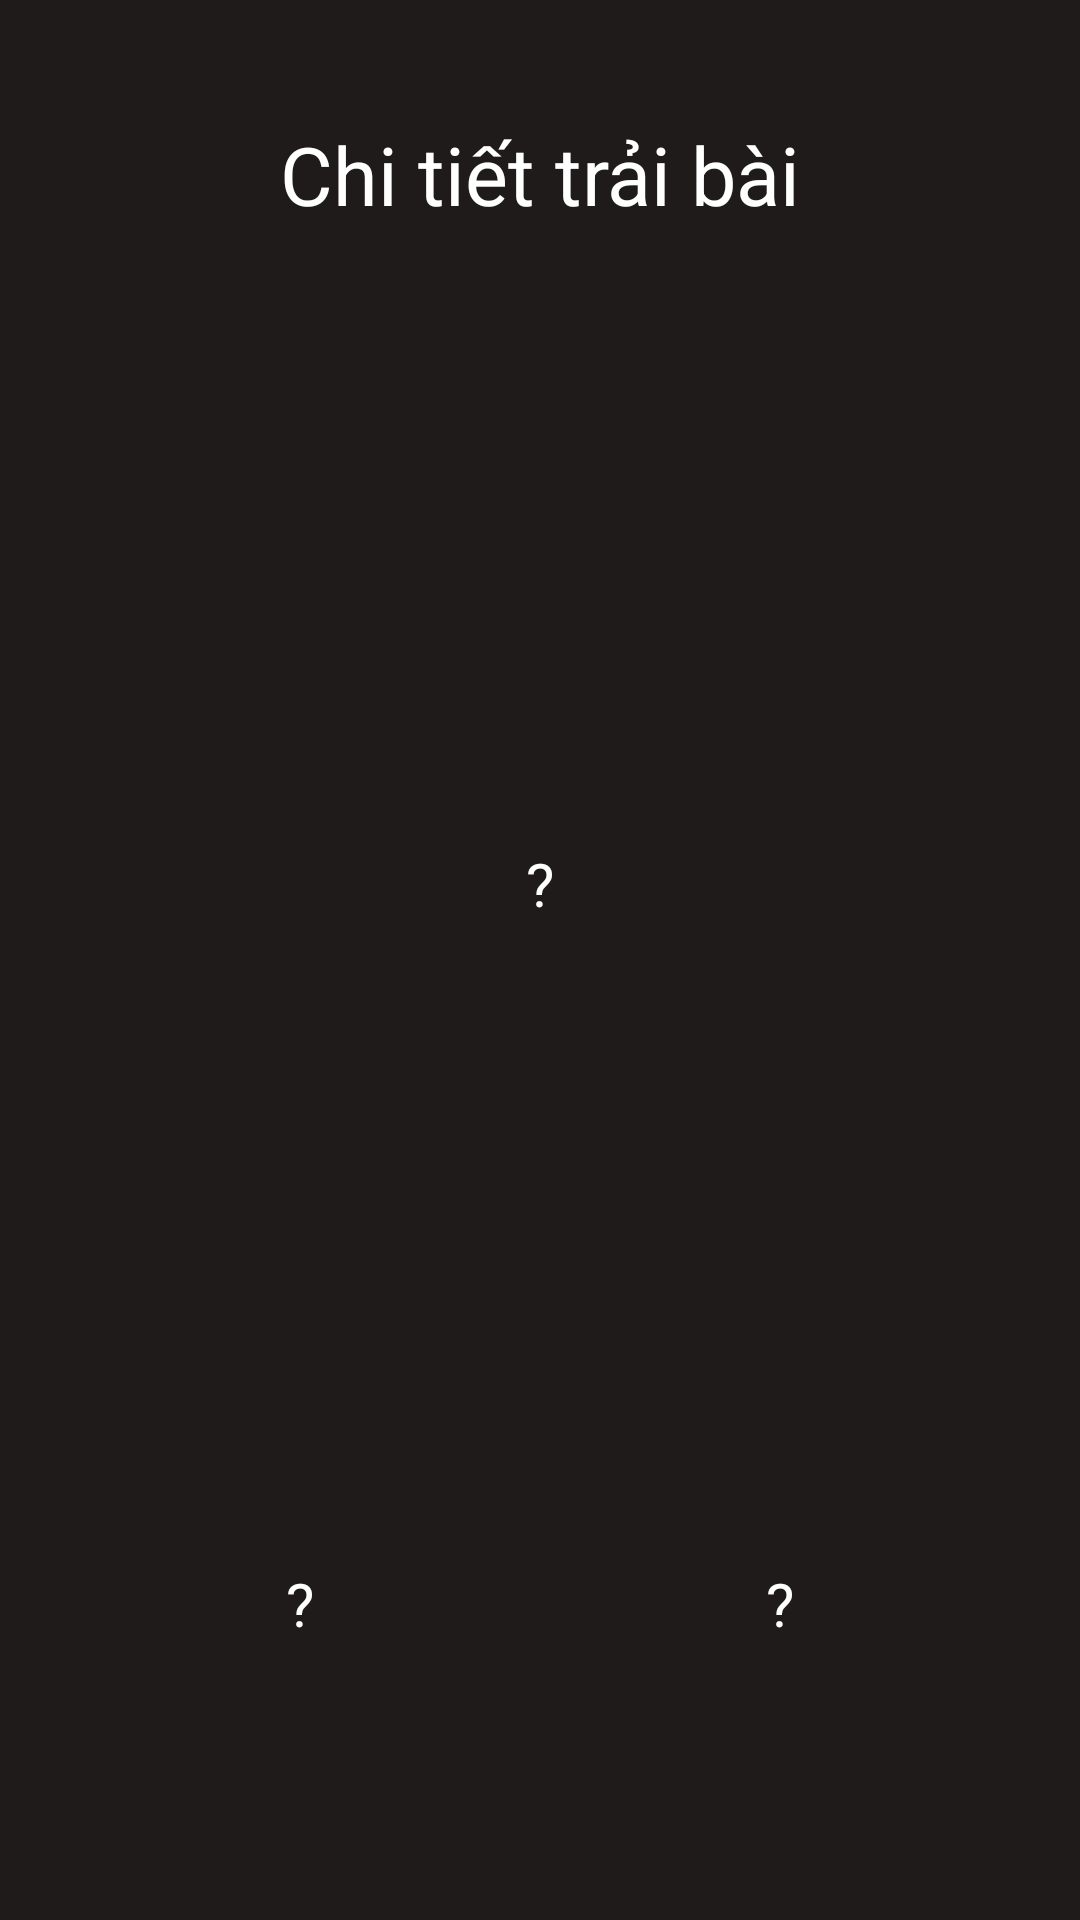

Here is an Android app screen rendered from its layout file. Give the layout XML and the strings, colors and styles it references.
<!-- AndroidManifest.xml: application theme Theme.TarotTales -->
<!-- res/layout/activity_details_one_item_in_history.xml -->
<?xml version="1.0" encoding="utf-8"?>
<androidx.constraintlayout.widget.ConstraintLayout xmlns:android="http://schemas.android.com/apk/res/android"
    xmlns:app="http://schemas.android.com/apk/res-auto"
    xmlns:tools="http://schemas.android.com/tools"
    android:id="@+id/main"
    android:layout_width="match_parent"
    android:layout_height="match_parent"
    tools:context=".activity.DetailsOneItemInHistoryActivity"
    android:background="#1F1B1B">
    <ImageView
        android:id="@+id/ivBack"
        android:layout_width="40dp"
        android:layout_height="40dp"
        android:src="@drawable/back_icon_white"
        app:layout_constraintTop_toTopOf="parent"
        app:layout_constraintLeft_toLeftOf="parent"
        android:layout_marginLeft="5dp"
        android:layout_marginTop="5dp"/>
    <TextView
        android:id="@+id/tvTitle"
        android:layout_width="match_parent"
        android:layout_height="wrap_content"
        android:text="Chi tiết trải bài"
        app:layout_constraintTop_toTopOf="parent"
        app:layout_constraintLeft_toLeftOf="parent"
        app:layout_constraintRight_toRightOf="parent"
        android:textSize="27sp"
        android:textColor="#FFF"
        android:gravity="center"
        android:layout_marginTop="40dp"/>

    <ImageView
        android:id="@+id/ivCard1"
        android:layout_width="200dp"
        android:layout_height="200dp"
        app:layout_constraintTop_toBottomOf="@id/tvTitle"
        app:layout_constraintLeft_toLeftOf="parent"
        app:layout_constraintRight_toRightOf="parent"
        android:src="@drawable/tarot_back"
        android:layout_marginTop="5dp"
        />
    <TextView
        android:id="@+id/tvCard1"
        android:layout_width="200dp"
        android:layout_height="wrap_content"
        app:layout_constraintTop_toBottomOf="@id/ivCard1"
        app:layout_constraintLeft_toLeftOf="@id/ivCard1"
        android:gravity="center"
        android:text="?"
        android:textSize="20sp"
        android:textColor="#FFF"/>

    <ImageView
        android:id="@+id/ivCard2"
        android:layout_width="200dp"
        android:layout_height="200dp"
        app:layout_constraintLeft_toLeftOf="parent"
        app:layout_constraintTop_toBottomOf="@id/ivCard1"
        android:src="@drawable/tarot_back"
        android:layout_marginTop="40dp"
        />
    <TextView
        android:id="@+id/tvCard2"
        android:layout_width="200dp"
        android:layout_height="wrap_content"
        app:layout_constraintTop_toBottomOf="@id/ivCard2"
        app:layout_constraintLeft_toLeftOf="@id/ivCard2"
        android:gravity="center"
        android:text="?"
        android:textSize="20sp"
        android:textColor="#FFF"/>

    <ImageView
        android:id="@+id/ivCard3"
        android:layout_width="200dp"
        android:layout_height="200dp"
        app:layout_constraintRight_toRightOf="parent"
        app:layout_constraintTop_toBottomOf="@id/ivCard1"
        android:src="@drawable/tarot_back"
        android:layout_marginTop="40dp"
        />
    <TextView
        android:id="@+id/tvCard3"
        android:layout_width="200dp"
        android:layout_height="wrap_content"
        app:layout_constraintTop_toBottomOf="@id/ivCard3"
        app:layout_constraintLeft_toLeftOf="@id/ivCard3"
        android:gravity="center"
        android:text="?"
        android:textSize="20sp"
        android:textColor="#FFF"/>

    <ScrollView
        android:layout_width="match_parent"
        android:layout_height="match_parent"
        android:layout_marginTop="600dp"
        app:layout_constraintBottom_toBottomOf="parent"
        app:layout_constraintLeft_toLeftOf="parent"
        app:layout_constraintRight_toRightOf="parent"
        android:layout_marginLeft="10dp"
        android:layout_marginRight="10dp">
        <TextView
            android:id="@+id/tvNote"
            android:layout_width="match_parent"
            android:layout_height="wrap_content"
            android:textSize="21sp"
            android:textColor="#FFF"/>
    </ScrollView>
</androidx.constraintlayout.widget.ConstraintLayout>
<!-- resources referenced by this layout -->
<resources>
  <style name="Theme.TarotTales" parent="Base.Theme.TarotTales" />
  <style name="Base.Theme.TarotTales" parent="Theme.Material3.DayNight.NoActionBar">
          
          
      </style>
</resources>
